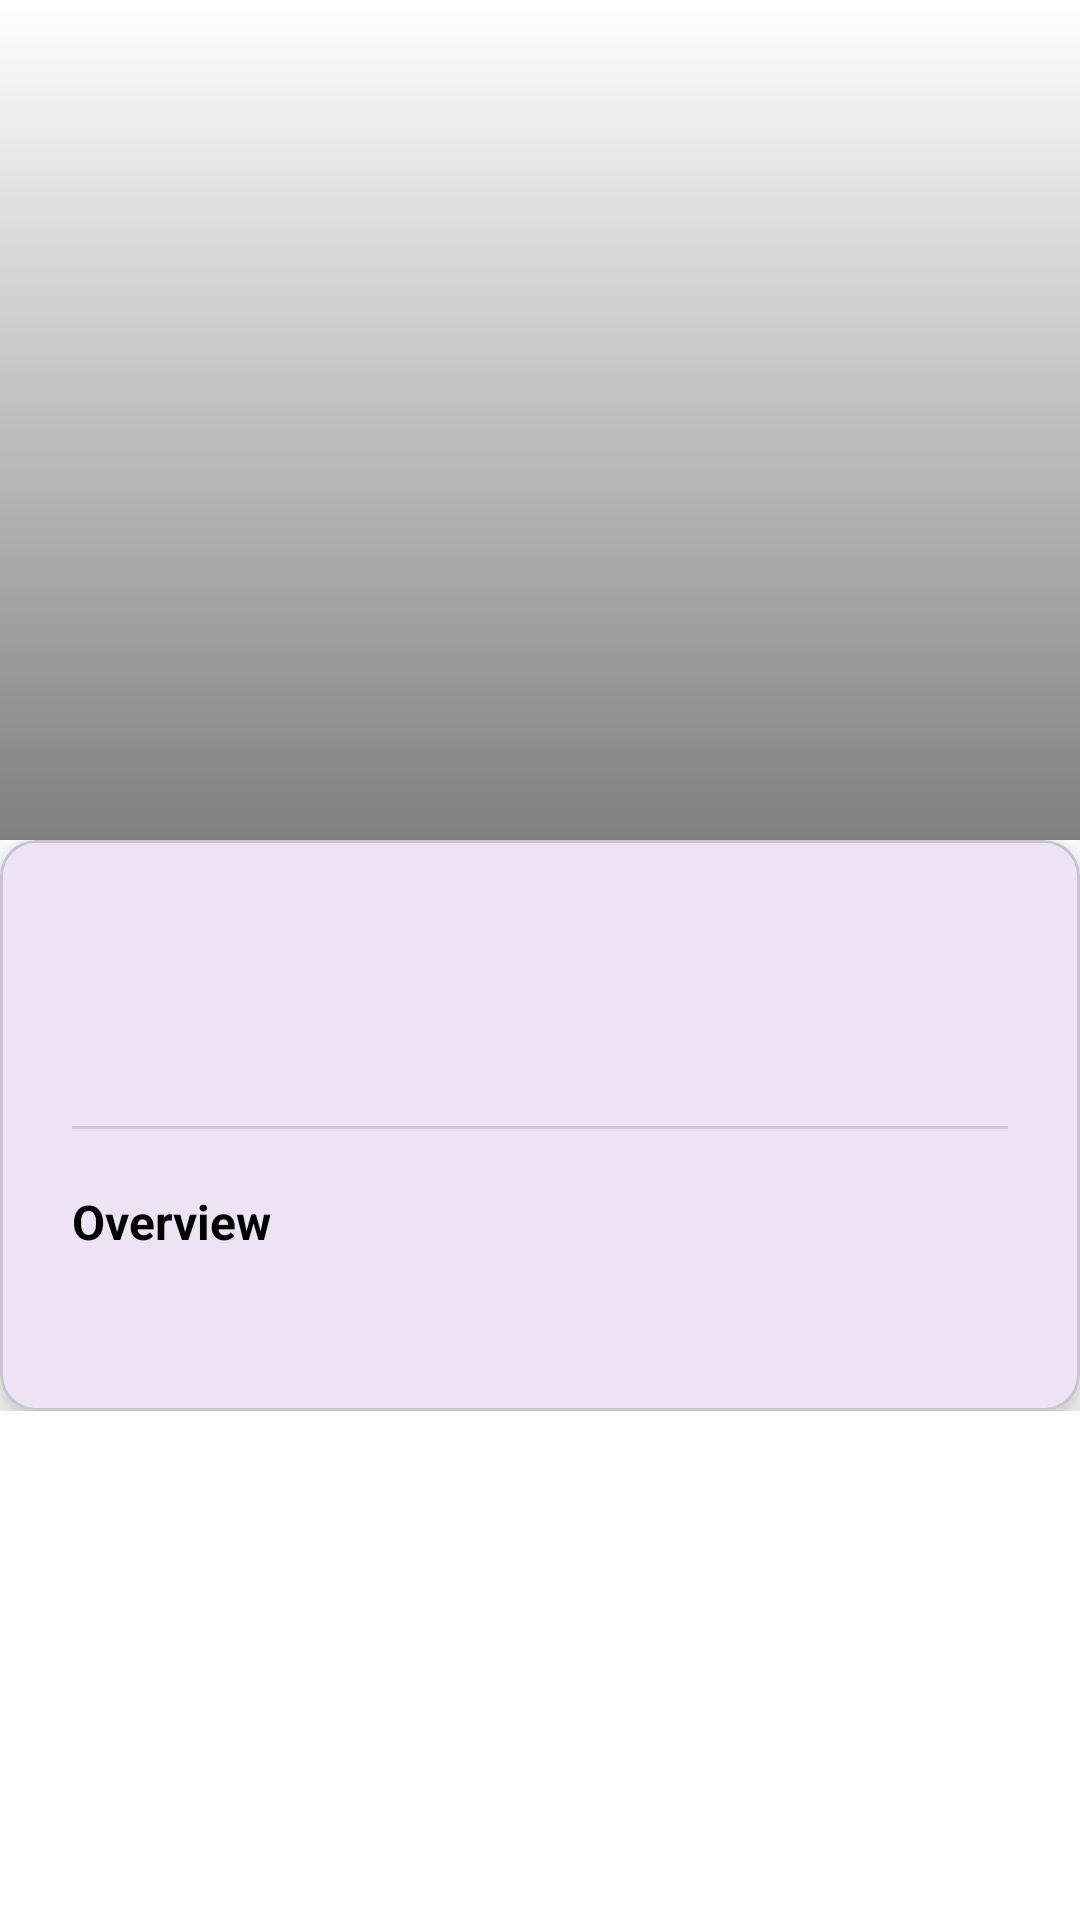

Here is an Android app screen rendered from its layout file. Give the layout XML and the strings, colors and styles it references.
<!-- AndroidManifest.xml: application theme Theme.ResortApp -->
<!-- res/layout/activity_eco_info_detail.xml -->
<?xml version="1.0" encoding="utf-8"?>
<androidx.core.widget.NestedScrollView xmlns:android="http://schemas.android.com/apk/res/android"
    xmlns:app="http://schemas.android.com/apk/res-auto"
    android:layout_width="match_parent"
    android:layout_height="match_parent"
    android:background="@android:color/white"
    android:fitsSystemWindows="true">

    <LinearLayout
        android:layout_width="match_parent"
        android:layout_height="match_parent"
        android:orientation="vertical">

        <FrameLayout
            android:layout_width="match_parent"
            android:layout_height="280dp">

            <ImageView
                android:id="@+id/img"
                android:layout_width="match_parent"
                android:layout_height="match_parent"
                android:contentDescription="@string/app_name"
                android:scaleType="centerCrop" />

            <View
                android:layout_width="match_parent"
                android:layout_height="match_parent"
                android:background="@drawable/hero_scrim" />

            <com.google.android.material.appbar.MaterialToolbar
                android:id="@+id/topAppBar"
                style="@style/Widget.MaterialComponents.Toolbar.Primary"
                android:layout_width="match_parent"
                android:layout_height="?attr/actionBarSize"
                android:background="@android:color/transparent"
                android:theme="@style/ThemeOverlay.MaterialComponents.Dark.ActionBar"
                app:navigationIcon="@drawable/baseline_arrow_back_24"
                app:title="" />
        </FrameLayout>

        <LinearLayout
            android:layout_width="match_parent"
            android:layout_height="match_parent"
            android:gravity="center_horizontal"
            android:orientation="vertical"
            android:paddingBottom="24dp">

            <com.google.android.material.card.MaterialCardView
                android:layout_width="match_parent"
                android:layout_height="match_parent"
                app:cardElevation="8dp">

                <LinearLayout
                    android:layout_width="match_parent"
                    android:layout_height="wrap_content"
                    android:orientation="vertical"
                    android:paddingStart="24dp"
                    android:paddingTop="24dp"
                    android:paddingEnd="24dp"
                    android:paddingBottom="24dp">

                    <TextView
                        android:id="@+id/tvTitle"
                        android:layout_width="wrap_content"
                        android:layout_height="wrap_content"
                        android:textColor="@android:color/black"
                        android:textSize="24sp"
                        android:textStyle="bold" />

                    <TextView
                        android:id="@+id/tvSubtitle"
                        android:layout_width="wrap_content"
                        android:layout_height="wrap_content"
                        android:layout_marginTop="4dp"
                        android:textColor="@color/secondaryTextColor"
                        android:textSize="14sp" />

                    <View
                        android:id="@+id/subtitleDivider"
                        android:layout_width="match_parent"
                        android:layout_height="1dp"
                        android:layout_marginTop="16dp"
                        android:background="#1F000000" />

                    <TextView
                        android:layout_width="wrap_content"
                        android:layout_height="wrap_content"
                        android:layout_marginTop="20dp"
                        android:text="@string/eco_info_detail_overview"
                        android:textColor="@android:color/black"
                        android:textSize="16sp"
                        android:textStyle="bold" />

                    <TextView
                        android:id="@+id/tvDesc"
                        android:layout_width="match_parent"
                        android:layout_height="wrap_content"
                        android:layout_marginTop="8dp"
                        android:textColor="@color/secondaryTextColor"
                        android:textSize="15sp" />
                </LinearLayout>
            </com.google.android.material.card.MaterialCardView>
        </LinearLayout>
    </LinearLayout>
</androidx.core.widget.NestedScrollView>
<!-- resources referenced by this layout -->
<resources>
  <color name="secondaryTextColor">#FF616161</color>
  <!-- drawable hero_scrim (drawable) -->
  <?xml version="1.0" encoding="utf-8"?>
  <shape xmlns:android="http://schemas.android.com/apk/res/android">
      <gradient
          android:startColor="#00000000"
          android:centerColor="#40000000"
          android:endColor="#80000000"
          android:angle="270"/>
  </shape>
  <string name="app_name">ResortApp</string>
  <string name="eco_info_detail_overview">Overview</string>
  <style name="Theme.ResortApp" parent="Base.Theme.ResortApp" />
  <style name="Base.Theme.ResortApp" parent="Theme.Material3.DayNight.NoActionBar">
          
          
      </style>
</resources>
